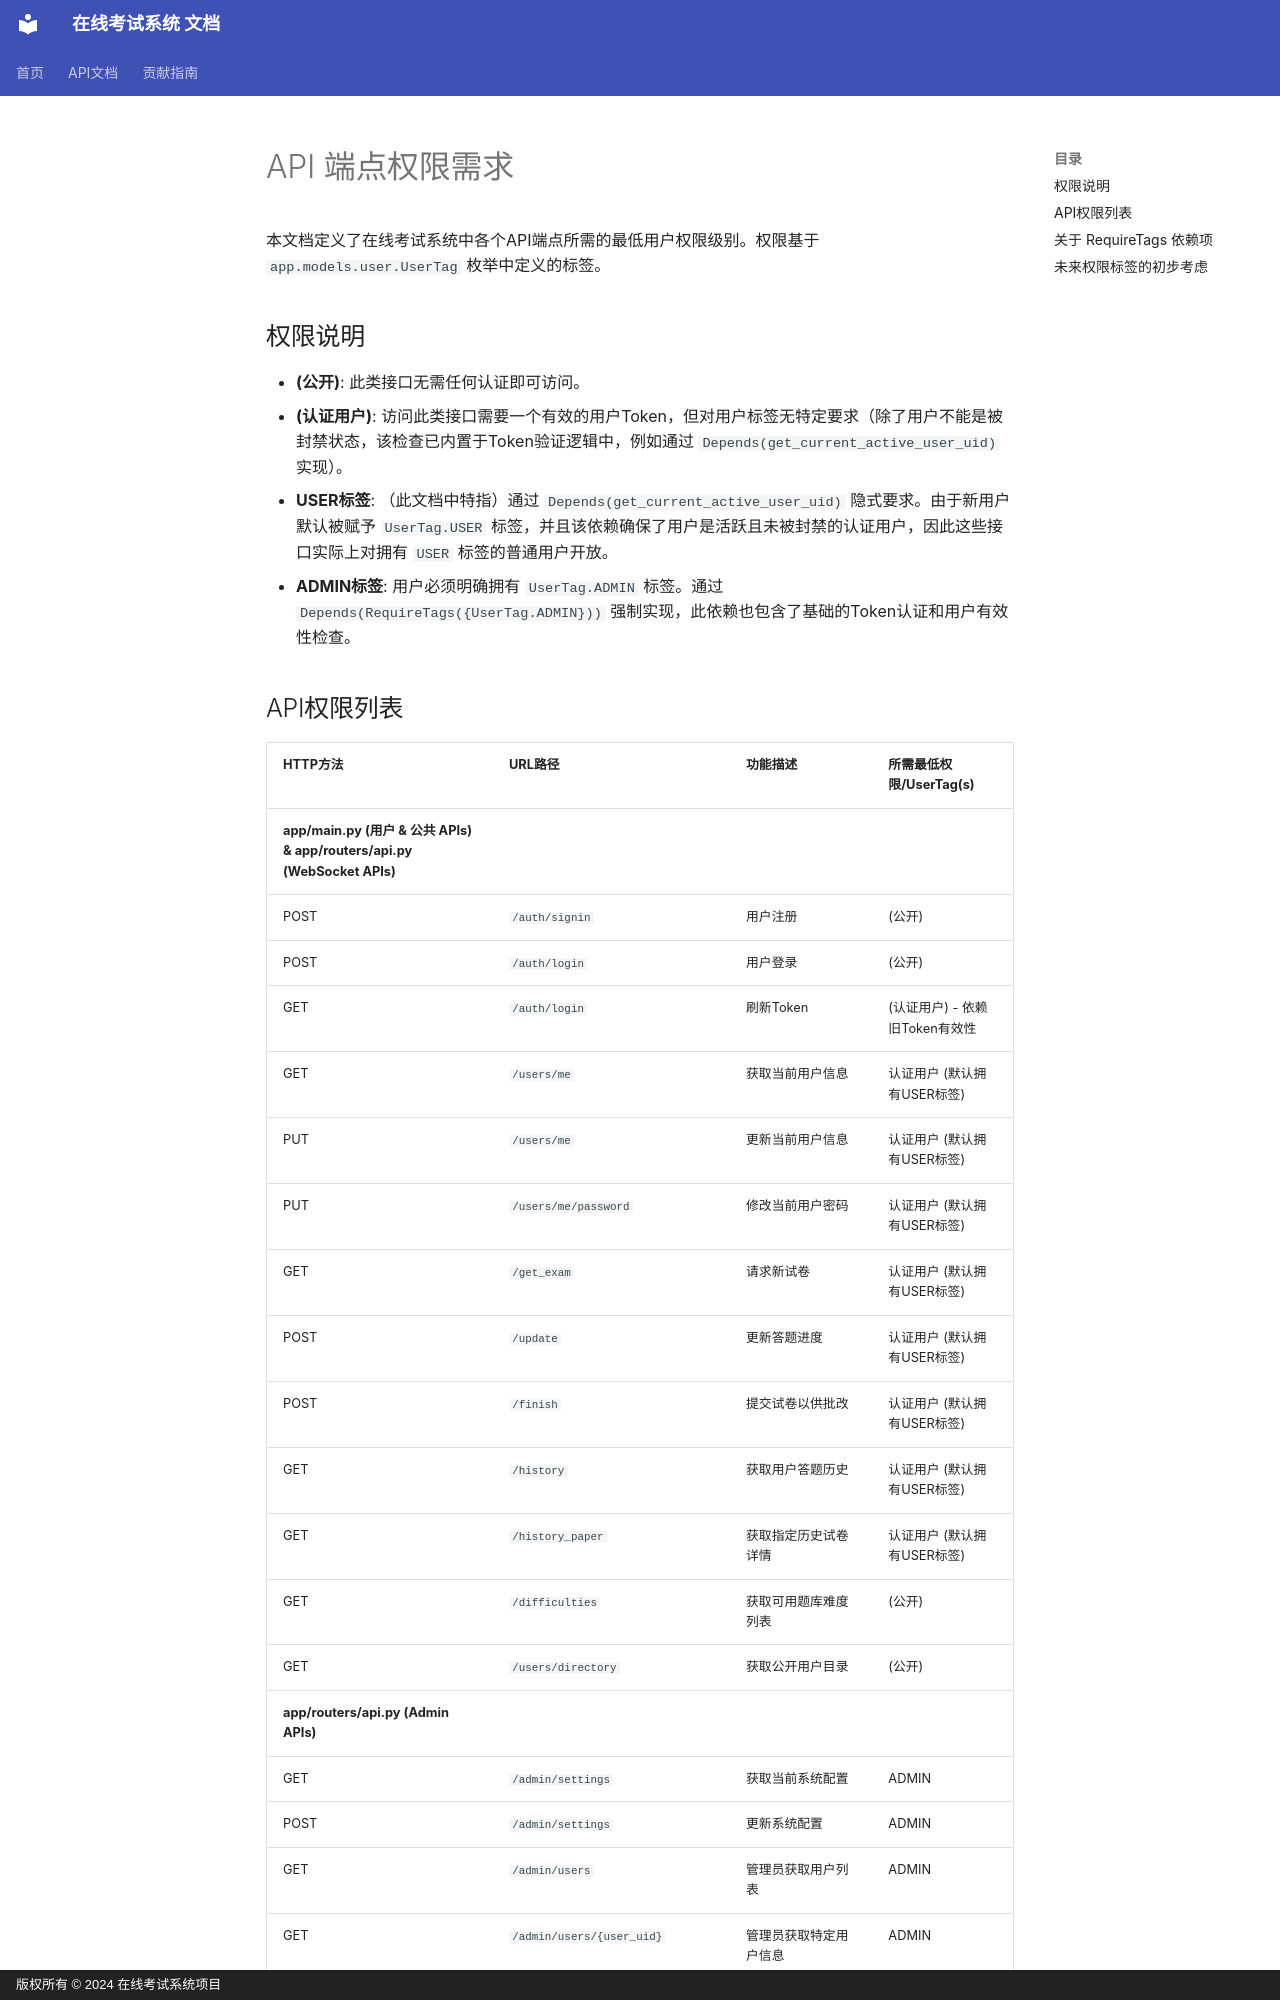

repository: MINIOpenSource/uniexam · page: api_permissions/index.html · generator: mkdocs · copyright: 版权所有 © 2024 在线考试系统项目

# API 端点权限需求

本文档定义了在线考试系统中各个API端点所需的最低用户权限级别。权限基于 `app.models.user.UserTag` 枚举中定义的标签。

## 权限说明

-   **(公开)**: 此类接口无需任何认证即可访问。
-   **(认证用户)**: 访问此类接口需要一个有效的用户Token，但对用户标签无特定要求（除了用户不能是被封禁状态，该检查已内置于Token验证逻辑中，例如通过 `Depends(get_current_active_user_uid)` 实现）。
-   **USER标签**: （此文档中特指）通过 `Depends(get_current_active_user_uid)` 隐式要求。由于新用户默认被赋予 `UserTag.USER` 标签，并且该依赖确保了用户是活跃且未被封禁的认证用户，因此这些接口实际上对拥有 `USER` 标签的普通用户开放。
-   **ADMIN标签**: 用户必须明确拥有 `UserTag.ADMIN` 标签。通过 `Depends(RequireTags({UserTag.ADMIN}))` 强制实现，此依赖也包含了基础的Token认证和用户有效性检查。
